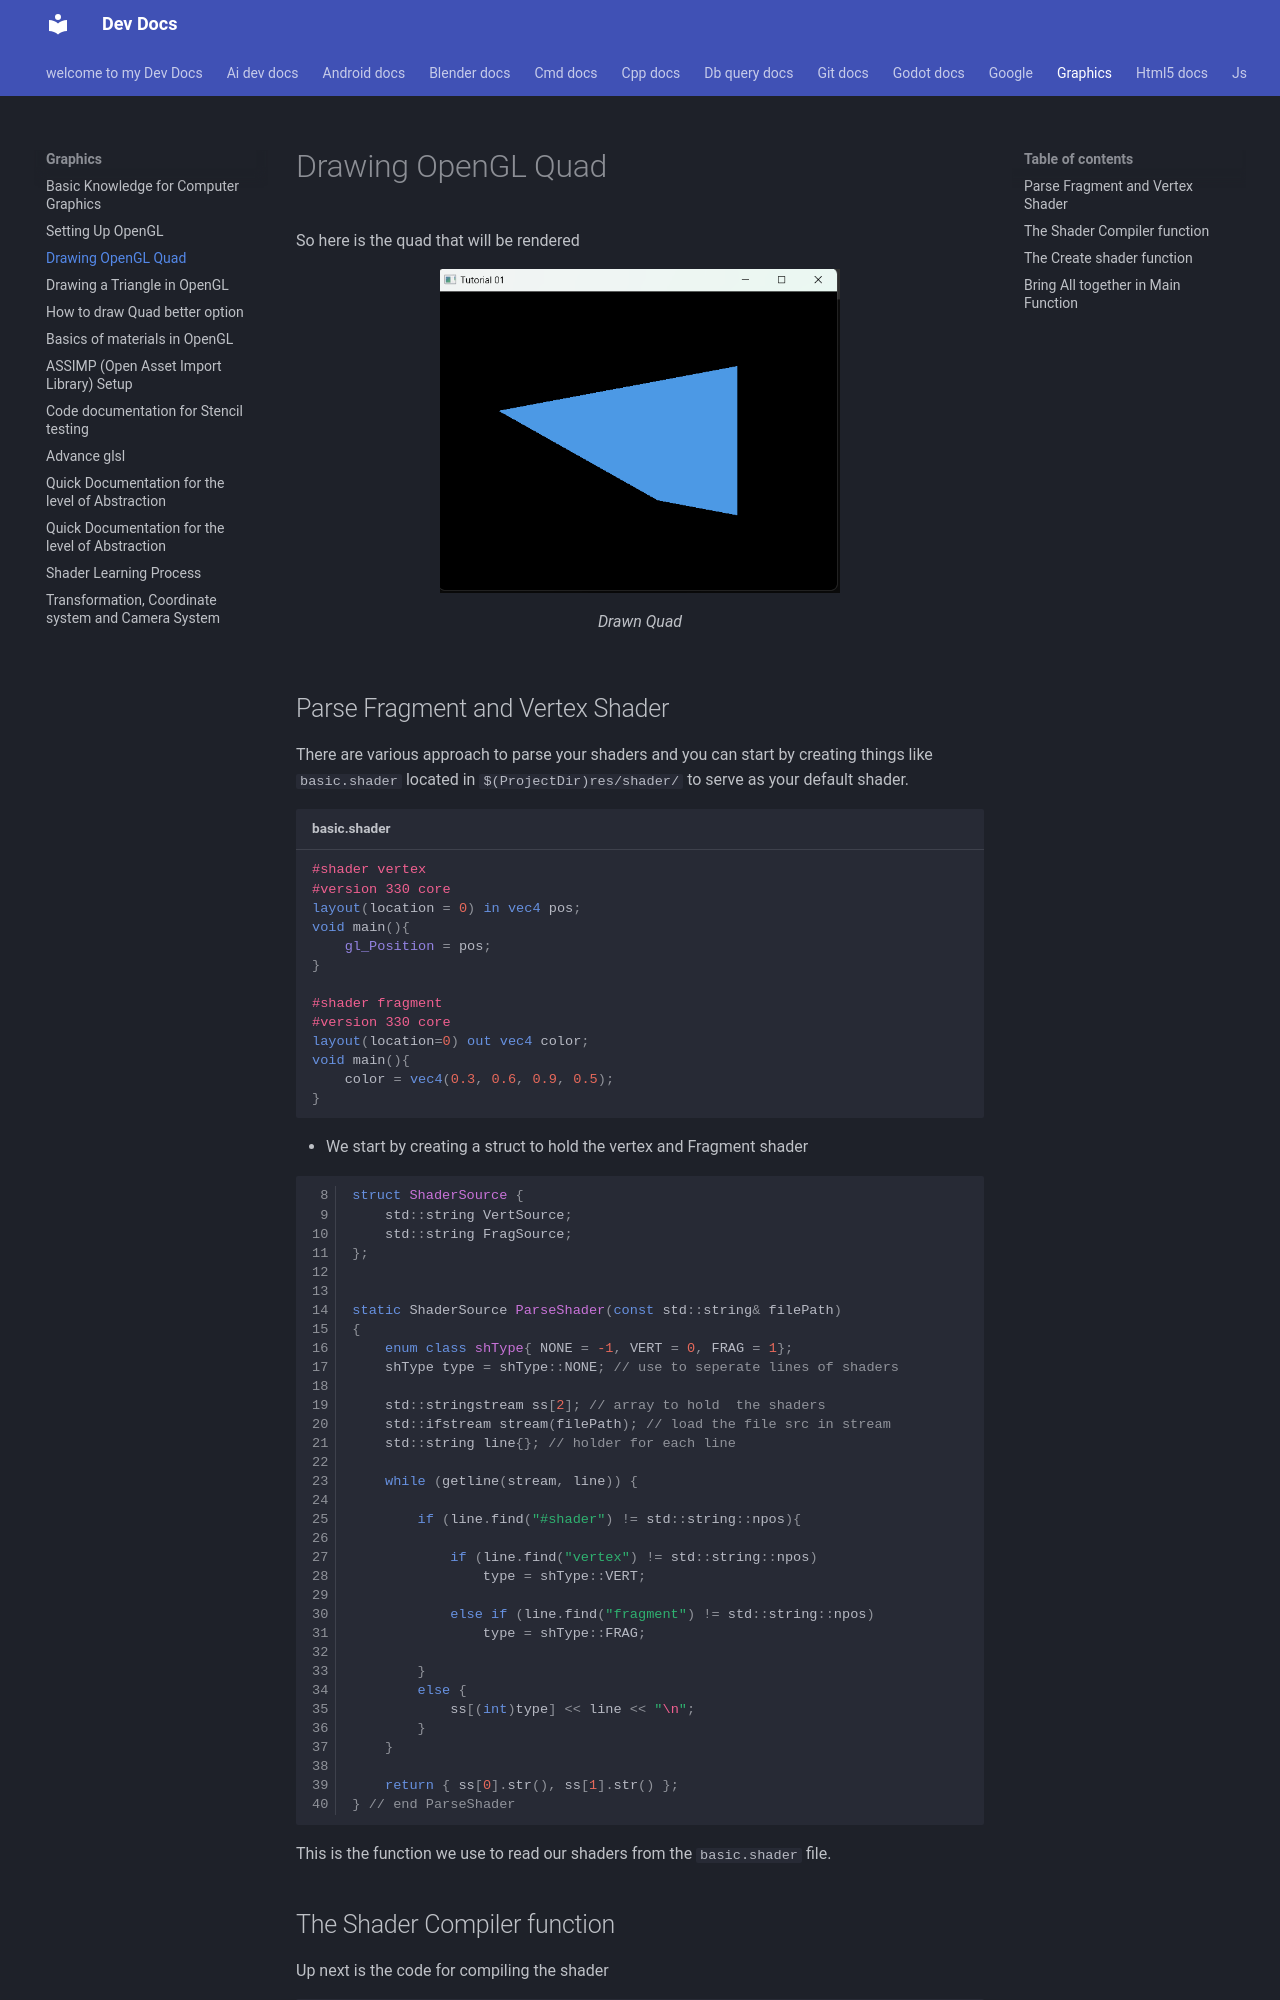

repository: Adeoye369/dev-docs · page: graphics/01_01_the-basics-opengl/index.html · generator: mkdocs

# Drawing OpenGL Quad

So here is the quad that will be rendered

<figure markdown=span>
![alt text](img/001-basic-gl-quad.png){width="400"}
 <figcaption>Drawn Quad</figcaption>
</figure>




## Parse Fragment and Vertex Shader

There are various approach to parse your shaders and you can start by creating things like `basic.shader` located in `$(ProjectDir)res/shader/` to serve as your default shader.

``` glsl title="basic.shader"
#shader vertex
#version 330 core
layout(location = 0) in vec4 pos;
void main(){
    gl_Position = pos;
}

#shader fragment
#version 330 core
layout(location=0) out vec4 color;
void main(){
    color = vec4(0.3, 0.6, 0.9, 0.5);
}
```

* We start by creating a struct to hold the vertex and Fragment shader
  
```c++ linenums='8'
struct ShaderSource {
    std::string VertSource;
    std::string FragSource;
};


static ShaderSource ParseShader(const std::string& filePath)
{
    enum class shType{ NONE = -1, VERT = 0, FRAG = 1};
    shType type = shType::NONE; // use to seperate lines of shaders

    std::stringstream ss[2]; // array to hold  the shaders
    std::ifstream stream(filePath); // load the file src in stream
    std::string line{}; // holder for each line

    while (getline(stream, line)) {

        if (line.find("#shader") != std::string::npos){

            if (line.find("vertex") != std::string::npos)
                type = shType::VERT;

            else if (line.find("fragment") != std::string::npos)
                type = shType::FRAG;

        }
        else {
            ss[(int)type] << line << "\n";
        }
    }

    return { ss[0].str(), ss[1].str() };
} // end ParseShader
```

This is the function we use to read our shaders from the `basic.shader` file.
